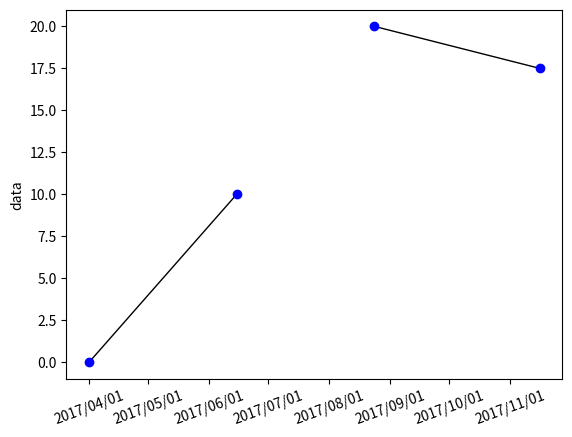

The matplotlib source for this figure:
import numpy as np
import pandas as pd
import matplotlib.pyplot as plt
from  datetime import datetime
import matplotlib.dates as mdates
import matplotlib.lines as mlines
from matplotlib.collections import LineCollection

baseline_dic = {'20170401': '0.0', '20170615': '10.0', '20170824': '20.0', '20171116': '17.5'}

# pair
pairs = ['20170401-20170615','20170824-20171116']

primaries = []
secondaries = []
for d in pairs:
    primary = d[:8]
    secondary = d[-8:]

    primaries.append([datetime.strptime(primary, '%Y%m%d'), baseline_dic[primary]])
    secondaries.append([datetime.strptime(secondary, '%Y%m%d'), baseline_dic[secondary]])

df_primary = pd.DataFrame(primaries, columns=['date', 'data'])
df_primary['date'] = mdates.date2num(df_primary['date'])
df_primary = df_primary.set_index('date')

df_secondary = pd.DataFrame(secondaries, columns=['date', 'data'])
df_secondary['date'] = mdates.date2num(df_secondary['date'])
df_secondary = df_secondary.set_index('date')

points_primary = np.array([np.array(df_primary.index), df_primary['data']]).T.reshape(-1, 1, 2)
points_secondary = np.array([np.array(df_secondary.index), df_secondary['data']]).T.reshape(-1, 1, 2)

segments = np.concatenate([points_primary, points_secondary], axis=1)

lc = LineCollection(segments, color="black", linewidth=1)
ax =  plt.subplot()
plt.xticks(rotation = 20)
ax.add_collection(lc)
plt.plot([datetime.strptime('20170401', '%Y%m%d')], [0.0], markersize=12, marker='.', c='b')
plt.plot([datetime.strptime('20170615', '%Y%m%d')], [10.0], markersize=12, marker='.', c='b')
plt.plot([datetime.strptime('20170824', '%Y%m%d')], [20.0], markersize=12, marker='.', c='b')
plt.plot([datetime.strptime('20171116', '%Y%m%d')], [17.5], markersize=12, marker='.', c='b')
ax.xaxis.set_major_formatter(mdates.DateFormatter("%Y/%m/%d"))
ax.set_ylabel('data')
plt.savefig('line_segment.png')
